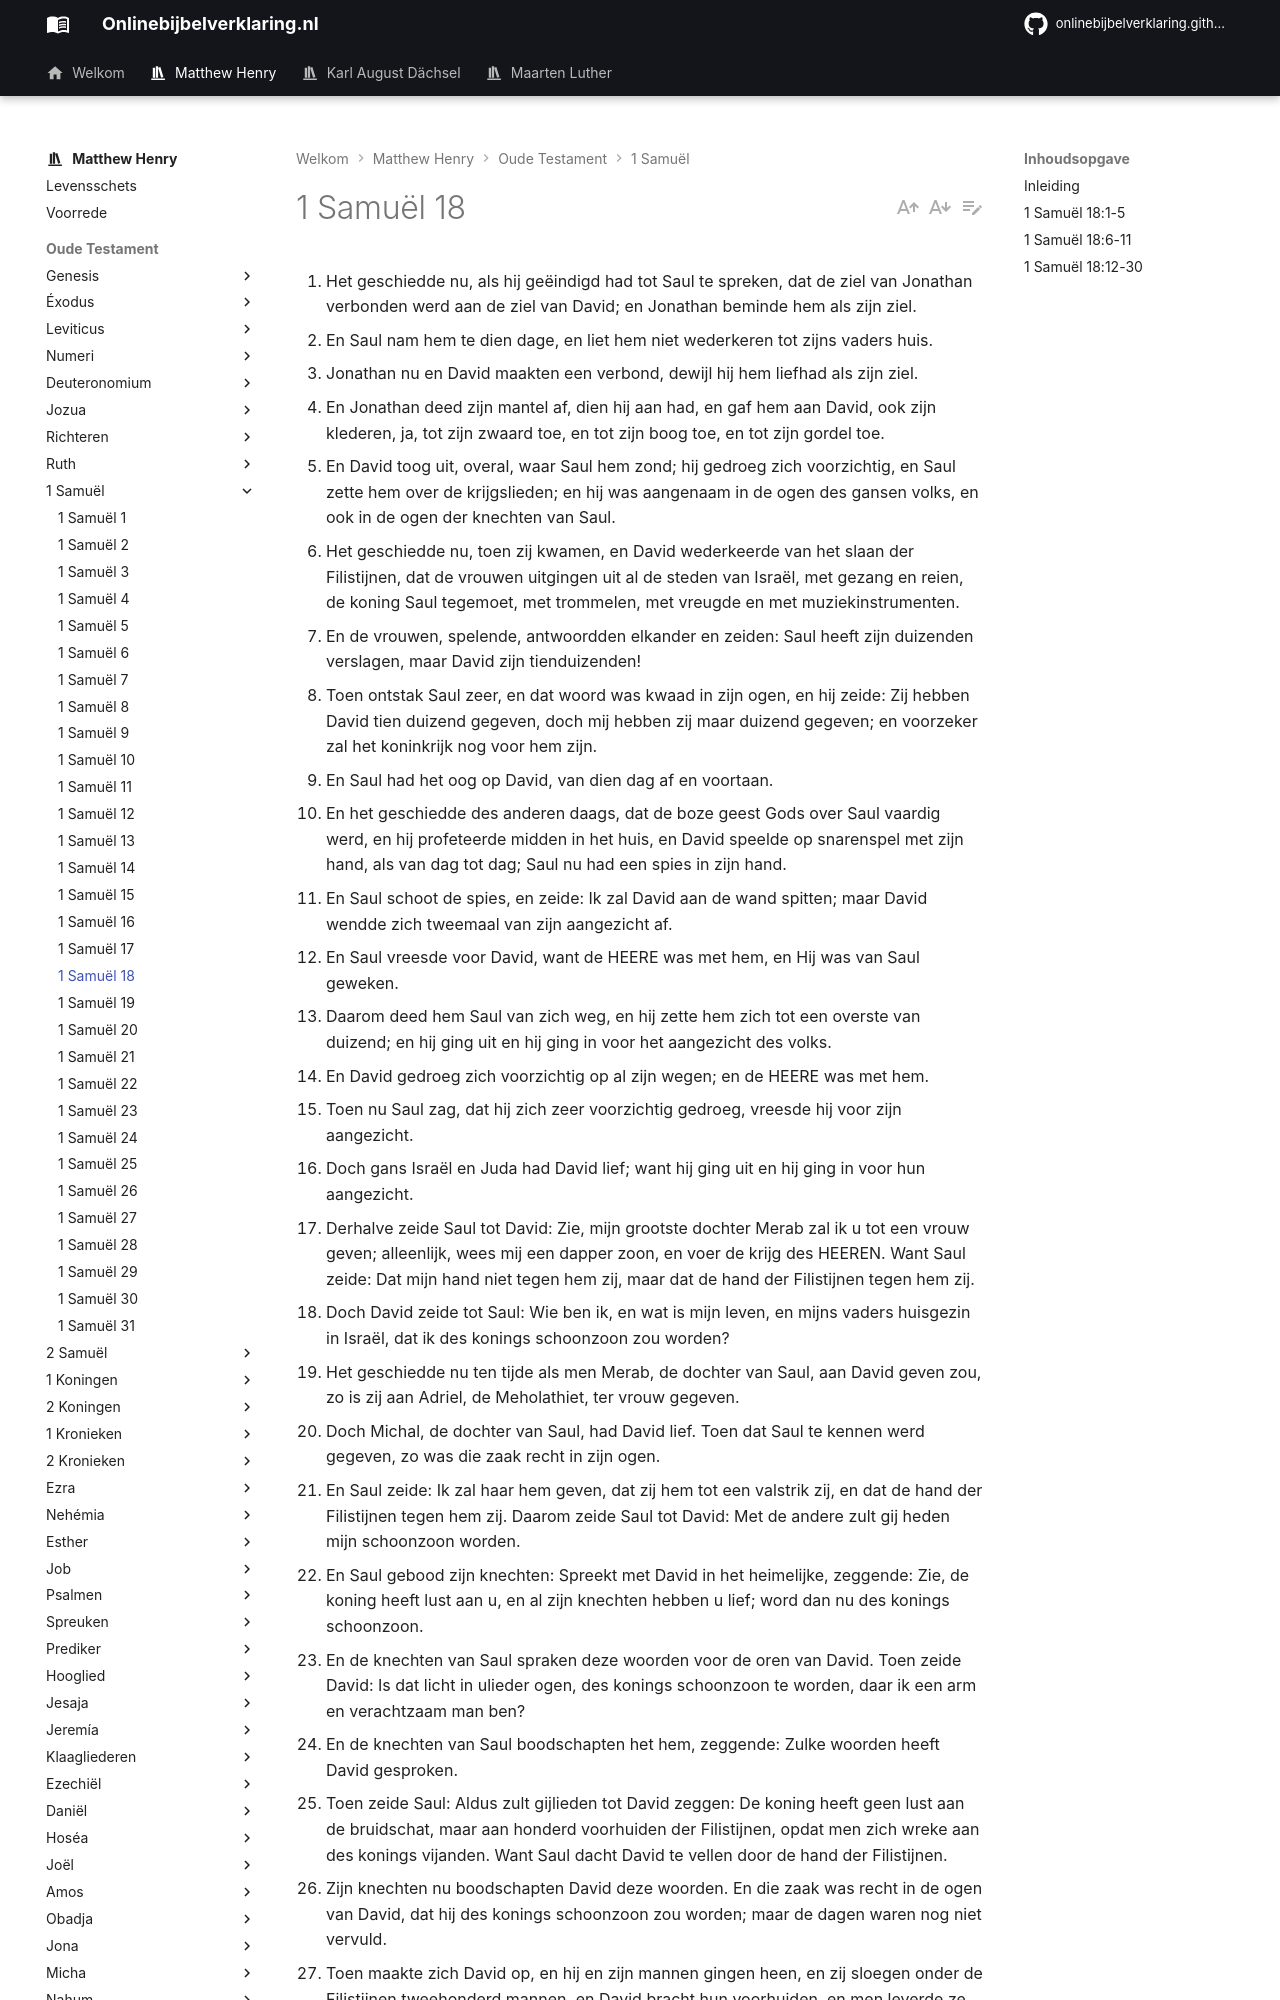

repository: onlinebijbelverklaring/dev-preview · page: matthewhenry/1Samuel/1Samuel18/index.html · generator: mkdocs

1. Het geschiedde nu, als hij geëindigd had tot Saul te spreken, dat de ziel van Jonathan verbonden werd aan de ziel van David; en Jonathan beminde hem als zijn ziel. 
2. En Saul nam hem te dien dage, en liet hem niet wederkeren tot zijns vaders huis. 
3. Jonathan nu en David maakten een verbond, dewijl hij hem liefhad als zijn ziel. 
4. En Jonathan deed zijn mantel af, dien hij aan had, en gaf hem aan David, ook zijn klederen, ja, tot zijn zwaard toe, en tot zijn boog toe, en tot zijn gordel toe. 
5. En David toog uit, overal, waar Saul hem zond; hij gedroeg zich voorzichtig, en Saul zette hem over de krijgslieden; en hij was aangenaam in de ogen des gansen volks, en ook in de ogen der knechten van Saul. 
6. Het geschiedde nu, toen zij kwamen, en David wederkeerde van het slaan der Filistijnen, dat de vrouwen uitgingen uit al de steden van Israël, met gezang en reien, de koning Saul tegemoet, met trommelen, met vreugde en met muziekinstrumenten. 
7. En de vrouwen, spelende, antwoordden elkander en zeiden: Saul heeft zijn duizenden verslagen, maar David zijn tienduizenden! 
8. Toen ontstak Saul zeer, en dat woord was kwaad in zijn ogen, en hij zeide: Zij hebben David tien duizend gegeven, doch mij hebben zij maar duizend gegeven; en voorzeker zal het koninkrijk nog voor hem zijn. 
9. En Saul had het oog op David, van dien dag af en voortaan. 
10. En het geschiedde des anderen daags, dat de boze geest Gods over Saul vaardig werd, en hij profeteerde midden in het huis, en David speelde op snarenspel met zijn hand, als van dag tot dag; Saul nu had een spies in zijn hand. 
11. En Saul schoot de spies, en zeide: Ik zal David aan de wand spitten; maar David wendde zich tweemaal van zijn aangezicht af. 
12. En Saul vreesde voor David, want de HEERE was met hem, en Hij was van Saul geweken. 
13. Daarom deed hem Saul van zich weg, en hij zette hem zich tot een overste van duizend; en hij ging uit en hij ging in voor het aangezicht des volks. 
14. En David gedroeg zich voorzichtig op al zijn wegen; en de HEERE was met hem. 
15. Toen nu Saul zag, dat hij zich zeer voorzichtig gedroeg, vreesde hij voor zijn aangezicht. 
16. Doch gans Israël en Juda had David lief; want hij ging uit en hij ging in voor hun aangezicht. 
17. Derhalve zeide Saul tot David: Zie, mijn grootste dochter Merab zal ik u tot een vrouw geven; alleenlijk, wees mij een dapper zoon, en voer de krijg des HEEREN. Want Saul zeide: Dat mijn hand niet tegen hem zij, maar dat de hand der Filistijnen tegen hem zij. 
18. Doch David zeide tot Saul: Wie ben ik, en wat is mijn leven, en mijns vaders huisgezin in Israël, dat ik des konings schoonzoon zou worden? 
19. Het geschiedde nu ten tijde als men Merab, de dochter van Saul, aan David geven zou, zo is zij aan Adriel, de Meholathiet, ter vrouw gegeven. 
20. Doch Michal, de dochter van Saul, had David lief. Toen dat Saul te kennen werd gegeven, zo was die zaak recht in zijn ogen. 
21. En Saul zeide: Ik zal haar hem geven, dat zij hem tot een valstrik zij, en dat de hand der Filistijnen tegen hem zij. Daarom zeide Saul tot David: Met de andere zult gij heden mijn schoonzoon worden. 
22. En Saul gebood zijn knechten: Spreekt met David in het heimelijke, zeggende: Zie, de koning heeft lust aan u, en al zijn knechten hebben u lief; word dan nu des konings schoonzoon. 
23. En de knechten van Saul spraken deze woorden voor de oren van David. Toen zeide David: Is dat licht in ulieder ogen, des konings schoonzoon te worden, daar ik een arm en verachtzaam man ben? 
24. En de knechten van Saul boodschapten het hem, zeggende: Zulke woorden heeft David gesproken. 
25. Toen zeide Saul: Aldus zult gijlieden tot David zeggen: De koning heeft geen lust aan de bruidschat, maar aan honderd voorhuiden der Filistijnen, opdat men zich wreke aan des konings vijanden. Want Saul dacht David te vellen door de hand der Filistijnen. 
26. Zijn knechten nu boodschapten David deze woorden. En die zaak was recht in de ogen van David, dat hij des konings schoonzoon zou worden; maar de dagen waren nog niet vervuld. 
27. Toen maakte zich David op, en hij en zijn mannen gingen heen, en zij sloegen onder de Filistijnen tweehonderd mannen, en David bracht hun voorhuiden, en men leverde ze de koning volkomen, opdat hij schoonzoon des konings worden zou. Toen gaf Saul hem zijn dochter Michal ter vrouw. 
28. En Saul zag en merkte, dat de HEERE met David was; en Michal, de dochter van Saul, had hem lief. 
29. Toen vreesde zich Saul nog meer voor David; en Saul was David een vijand al zijn dagen. 
30. Als de vorsten der Filistijnen uittogen, zo geschiedde het, als zij uittogen, dat David kloeker was, dan al de knechten van Saul; zodat zijn naam zeer geacht was.
